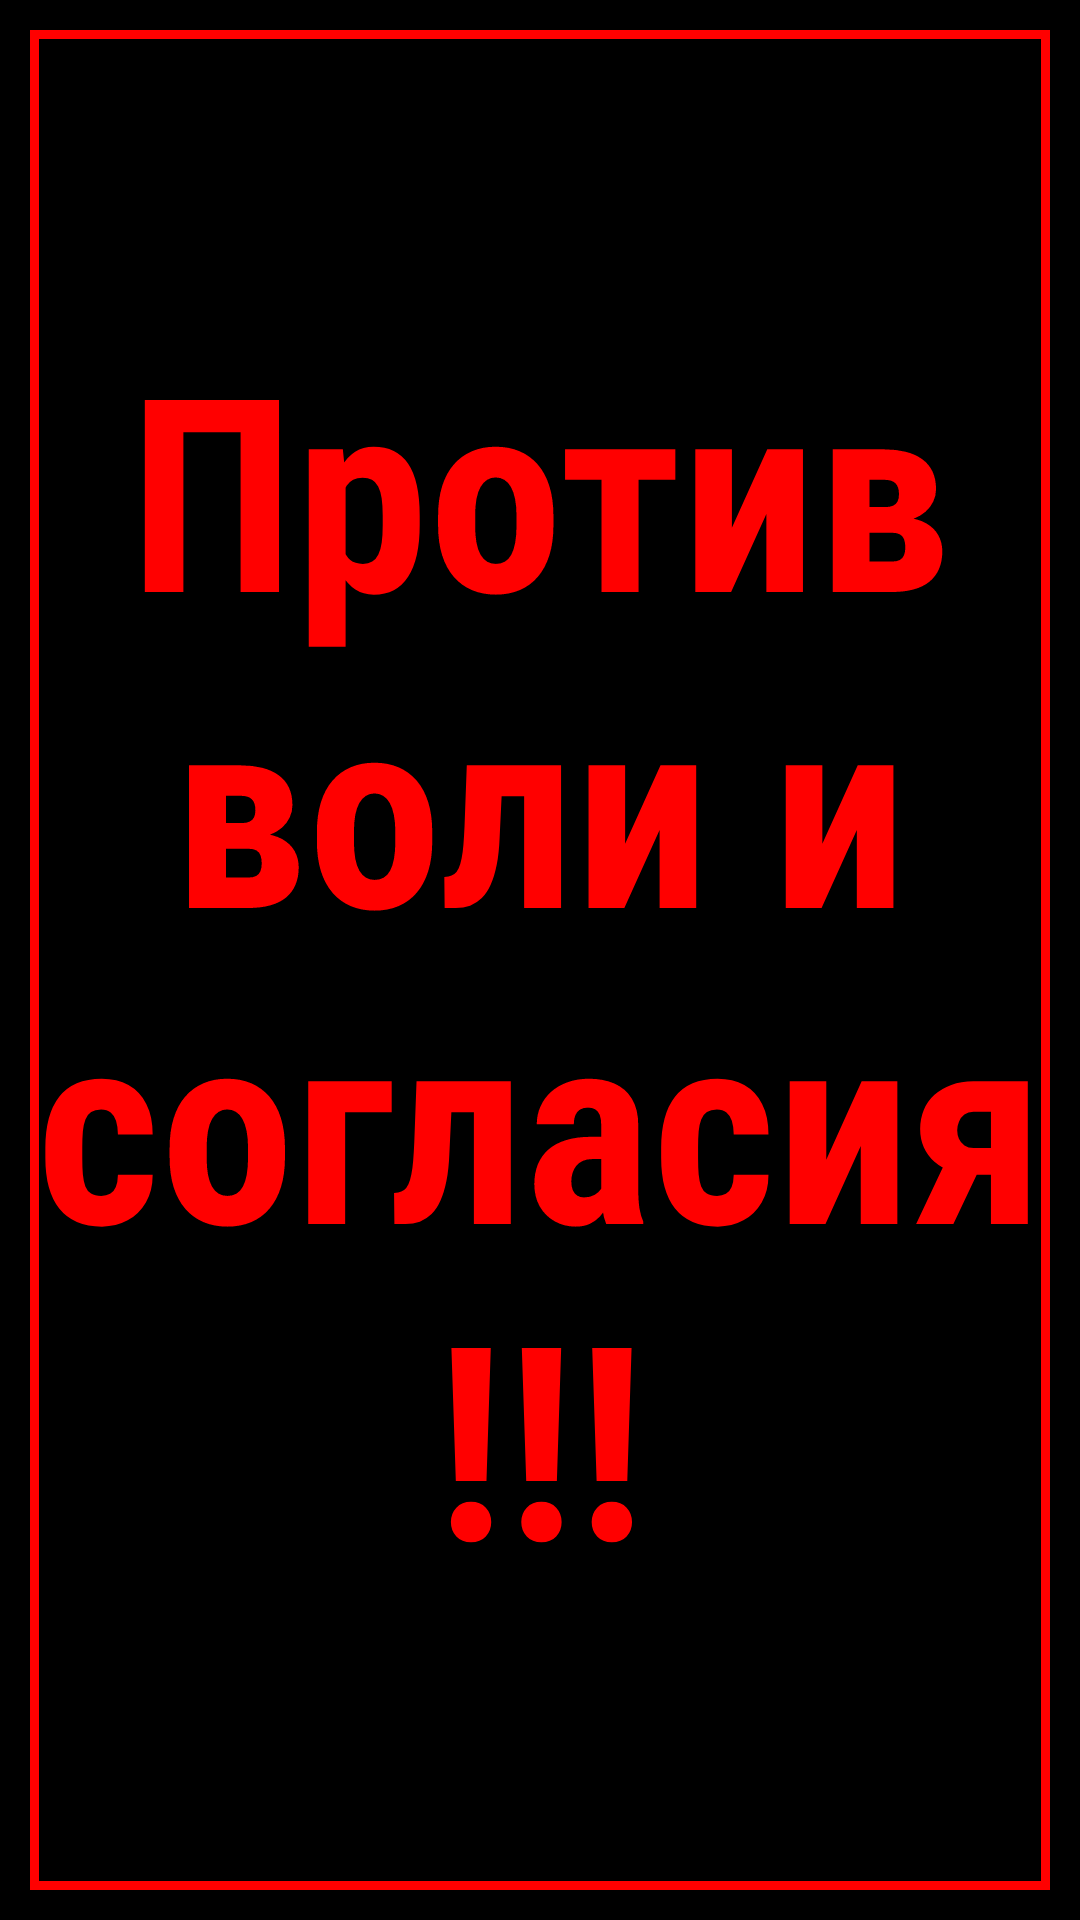

Reconstruct the res/layout file that produces this screen, plus the resources it refers to.
<!-- AndroidManifest.xml: application theme AppFullScreenTheme -->
<!-- res/layout/page_2.xml -->
<?xml version="1.0" encoding="utf-8"?>
<LinearLayout
	xmlns:android="http://schemas.android.com/apk/res/android"
	android:layout_width="fill_parent"
	android:layout_height="fill_parent"
	android:orientation="vertical"
	android:gravity="center">

	<TextView
		android:layout_width="match_parent"
		android:layout_height="match_parent"
		android:textColor="#ff0000"
		android:textStyle="bold"
		android:shadowDx="2.0"
		android:shadowDy="2.0"
		android:shadowRadius="2.0"
		android:shadowColor="#000000"
		android:gravity="center"
		android:fontFamily="sans-serif-condensed"
		android:text="Против воли и согласия!!!"
		android:textSize="90sp"
		android:id="@+id/textViewPage2"
		android:layout_margin="10dp"
		android:background="@drawable/backwithborder"/>
	
</LinearLayout>
<!-- resources referenced by this layout -->
<resources>
  <!-- drawable backwithborder (drawable) -->
  <?xml version="1.0" encoding="utf-8"?>
  <shape xmlns:android="http://schemas.android.com/apk/res/android"
      android:shape="rectangle">
      <solid android:color="#00000000" />
      <stroke android:width="3dip" android:color="#ff0000" />
  </shape>
  <style name="AppFullScreenTheme" parent="Theme.AppCompat.Light.NoActionBar">
  		<item name="android:windowNoTitle">true</item>
  		<item name="android:windowActionBar">false</item>
  		<item name="android:windowFullscreen">false</item>
  		<item name="android:windowContentOverlay">@null</item>
  		<item name="android:colorBackground">#000000</item>
  		<item name="android:statusBarColor">#00000000</item>
  
  		
  		<item name="colorSwitchThumbNormal">#28292e</item>
  		
  		<item name="android:colorForeground">#141414</item>
  
  
  		<item name="colorControlActivated">@android:color/holo_orange_dark</item>
  	</style>
</resources>
